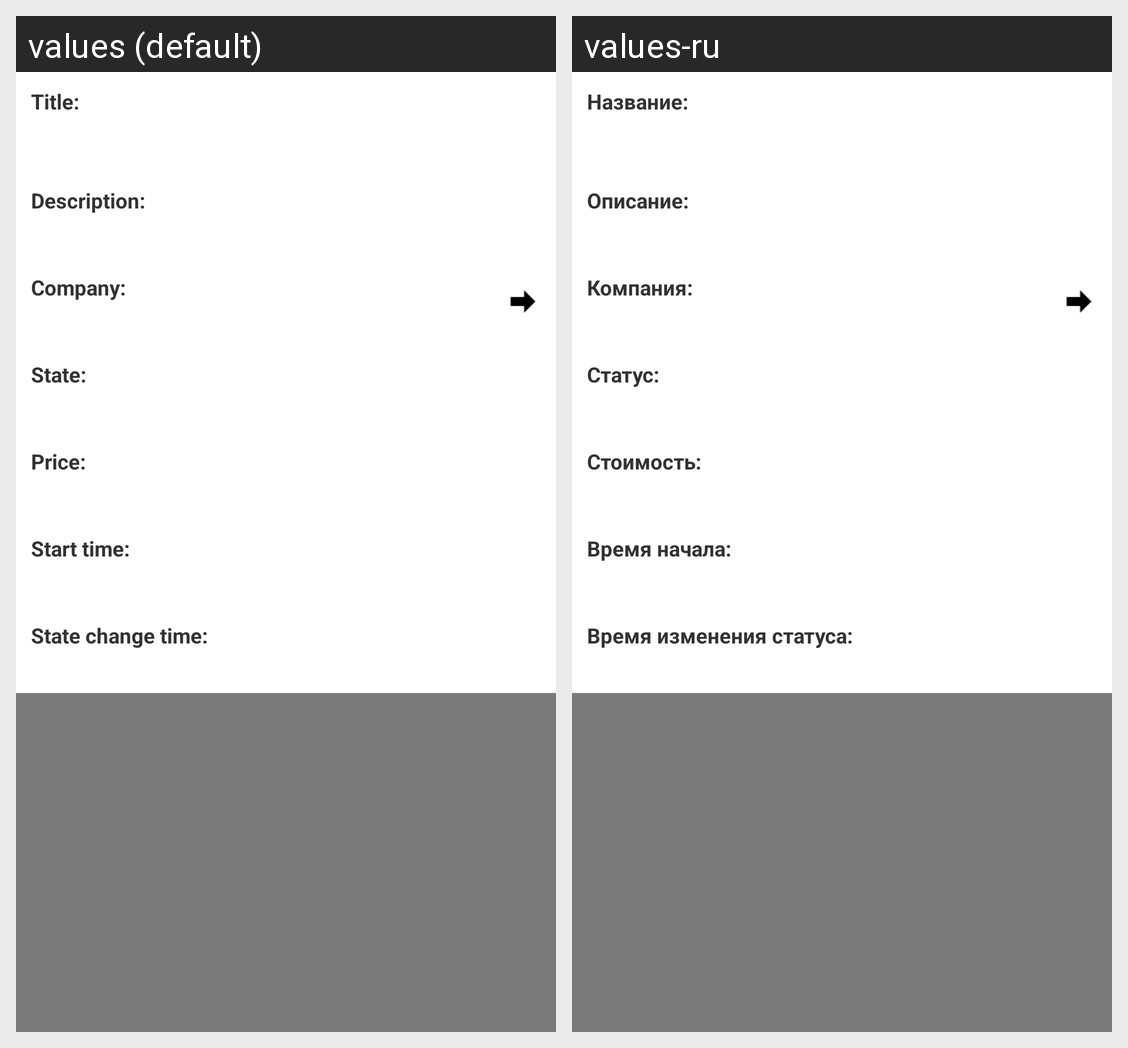

The same Android screen rendered under two of its app's locales, left to right. List the strings drawn on it with the default value and each locale's translation.
Android screen res/layout/project_details.xml rendered under 2 locales, left to right: values (default), values-ru. Device: Nexus 5 (rendered at 1080×1920; each locale shown at half size, 540×960, under a caption strip naming it); theme scriba_theme.
Strings drawn on this screen, with the default value and each locale's value (text and hints the layout hard-codes, and strings that could not be matched under every locale, appear in the picture but are not listed):

project_title_title
  values: Title:
  values-ru: Название:

project_descr_title
  values: Description:
  values-ru: Описание:

project_company_title
  values: Company:
  values-ru: Компания:

project_state_title
  values: State:
  values-ru: Статус:

project_cost_title
  values: Price:
  values-ru: Стоимость:

project_start_time_title
  values: Start time:
  values-ru: Время начала:

project_mod_time_title
  values: State change time:
  values-ru: Время изменения статуса:
